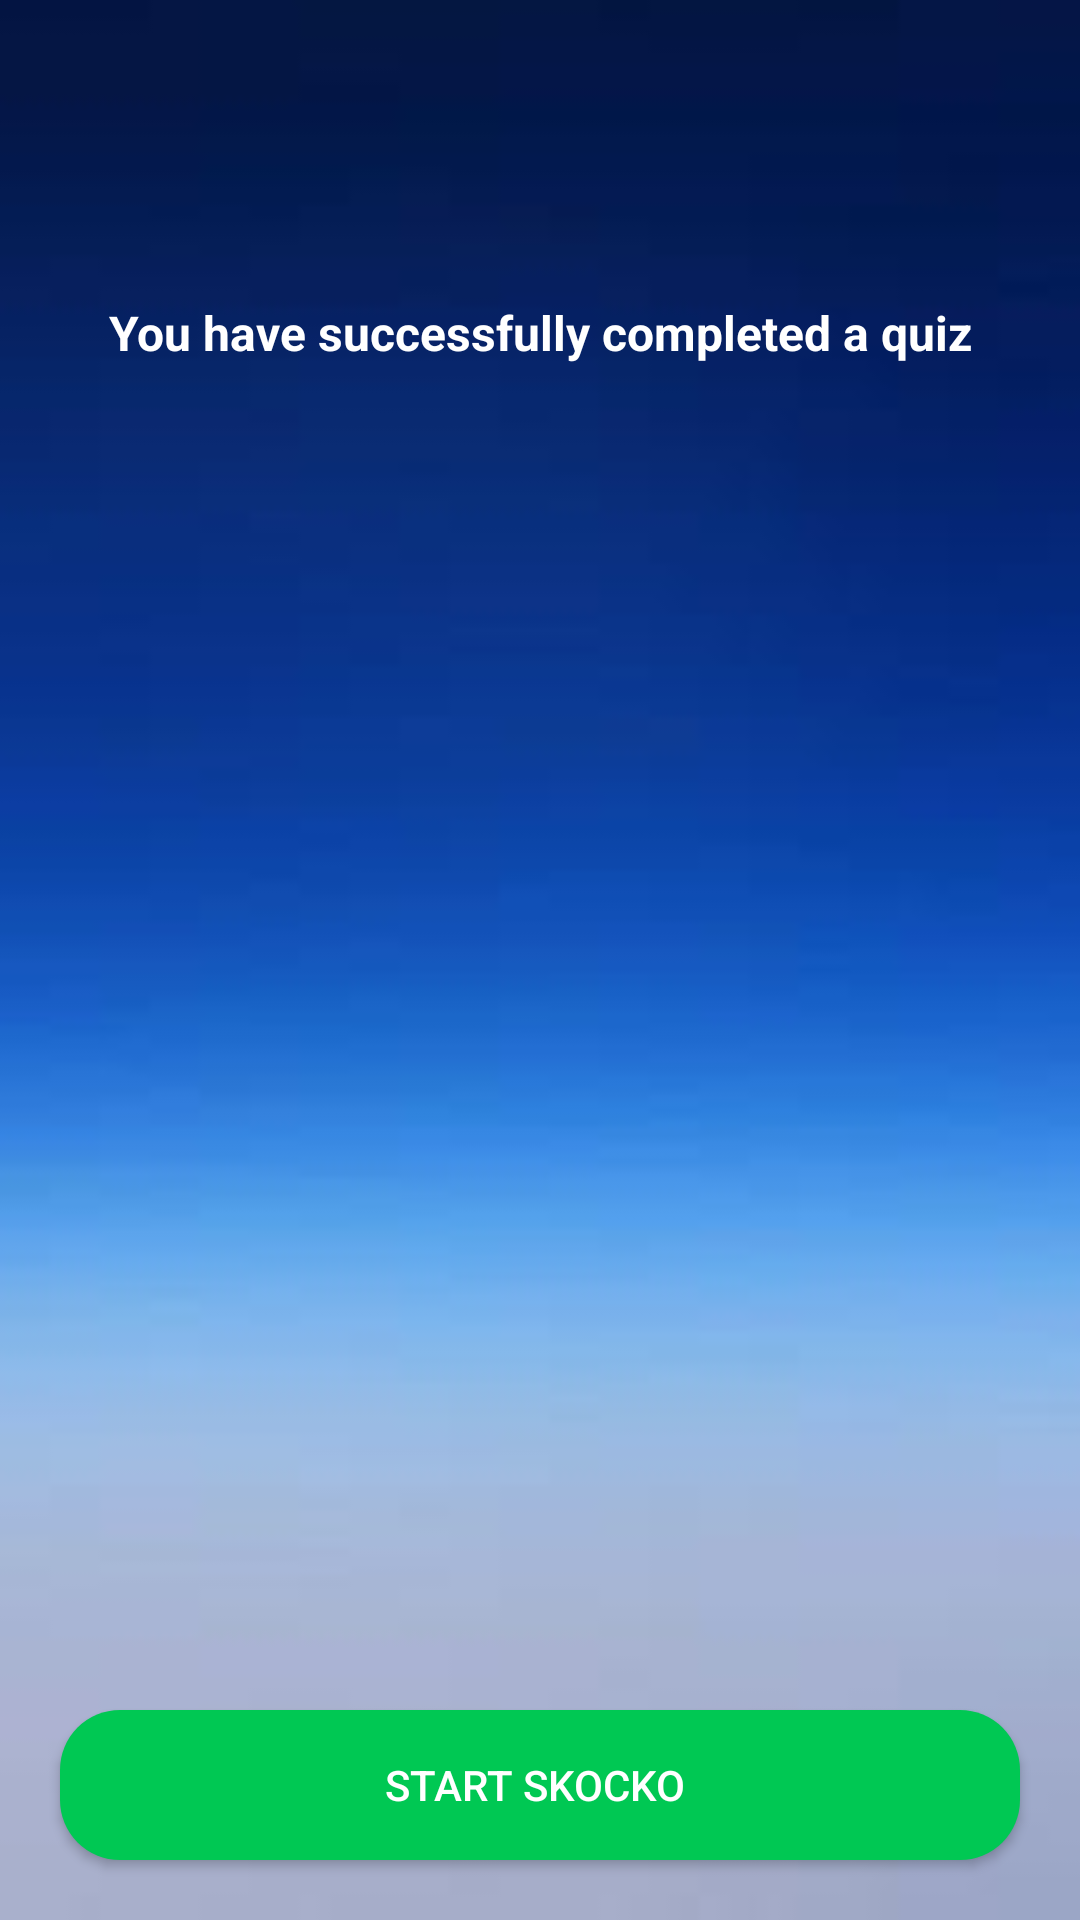

Layout XML and referenced resources for this Android screen:
<!-- AndroidManifest.xml: application theme Theme.AndroidQuiz -->
<!-- res/layout/activity_asosijacije_results2.xml -->
<?xml version="1.0" encoding="utf-8"?>
<RelativeLayout xmlns:android="http://schemas.android.com/apk/res/android"
    xmlns:app="http://schemas.android.com/apk/res-auto"
    xmlns:tools="http://schemas.android.com/tools"
    android:layout_width="match_parent"
    android:layout_height="match_parent"
    android:background="@drawable/background"
    tools:context=".AsosijacijeResults2">

    <ImageView
        android:id="@+id/congratulationsIconAsosijacije2"
        android:layout_width="match_parent"
        android:layout_height="wrap_content"
        android:layout_marginStart="10dp"
        android:layout_marginEnd="10dp"
        android:layout_marginTop="50dp"
        android:adjustViewBounds="true"
        android:src="@drawable/congratulation">

    </ImageView>

    <TextView
        android:id="@+id/successTextViewAsosijacije2"
        android:layout_width="match_parent"
        android:layout_height="wrap_content"
        android:layout_marginTop="50dp"
        android:gravity="center"
        android:layout_below="@+id/congratulationsIconAsosijacije2"
        android:text="You have successfully completed a quiz"
        android:textColor="#FFFFFF"
        android:textStyle="bold"
        android:textSize="16sp">

    </TextView>

    <LinearLayout
        android:layout_below="@id/successTextViewAsosijacije2"
        android:layout_marginTop="10dp"
        android:layout_width="wrap_content"
        android:layout_height="wrap_content"
        android:orientation="vertical"
        android:layout_centerHorizontal="true">

        <TextView
            android:id="@+id/totalScoreAsosijacije2"
            android:layout_width="wrap_content"
            android:layout_height="wrap_content"
            android:layout_marginTop="50dp"
            android:textColor="@color/white"
            android:textSize="16sp">

        </TextView>


    </LinearLayout>

    <androidx.appcompat.widget.AppCompatButton
        android:id="@+id/startNewQuizBtnAsosijacije2"
        android:layout_width="match_parent"
        android:layout_height="50dp"
        android:layout_alignParentBottom="true"
        android:layout_marginStart="20dp"
        android:layout_marginTop="20dp"
        android:layout_marginEnd="20dp"
        android:layout_marginBottom="20dp"
        android:background="@drawable/round_green"
        android:text="Start Skocko "
        android:textColor="#FFFFFF">

    </androidx.appcompat.widget.AppCompatButton>

</RelativeLayout>
<!-- resources referenced by this layout -->
<resources>
  <color name="white">#FFFFFFFF</color>
  <!-- drawable background: png bitmap (drawable, 9862 bytes) -->
  <!-- drawable round_green (drawable) -->
  <?xml version="1.0" encoding="utf-8"?>
  <shape xmlns:android="http://schemas.android.com/apk/res/android"
      android:shape="rectangle">
  
      <solid android:color="#00C853"></solid>
  
      <corners android:radius="20dp"></corners>
  </shape>
  <style name="Theme.AndroidQuiz" parent="Theme.MaterialComponents.DayNight.NoActionBar">
          
          <item name="colorPrimary">@color/purple_500</item>
          <item name="colorPrimaryVariant">@color/purple_700</item>
          <item name="colorOnPrimary">@color/white</item>
          
          <item name="colorSecondary">@color/teal_200</item>
          <item name="colorSecondaryVariant">@color/teal_700</item>
          <item name="colorOnSecondary">@color/black</item>
          
          <item name="android:statusBarColor">?attr/colorPrimaryVariant</item>
          
      </style>
  <color name="purple_500">#FF6200EE</color>
  <color name="purple_700">#FF3700B3</color>
  <color name="teal_200">#FF03DAC5</color>
  <color name="teal_700">#FF018786</color>
  <color name="black">#FF000000</color>
</resources>
